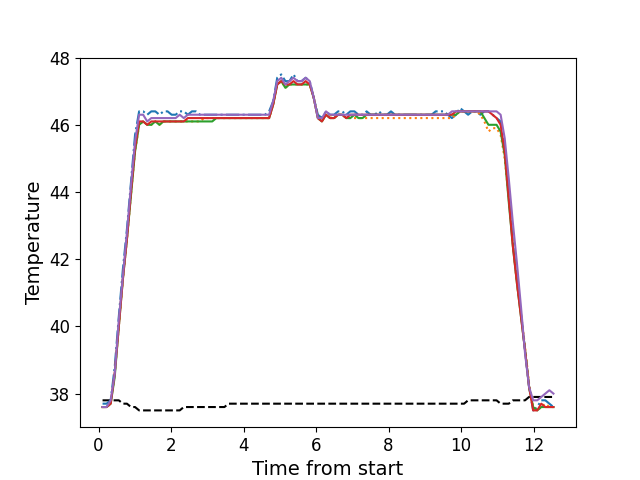

The data file committed next to this chart (first rows):
, times, neutral, z1, z2, z3, z4, z5
0, 0.1106, 37.8, 37.7, 37.6, 37.6, 37.6, 37.6
1, 0.2227, 37.8, 37.7, 37.6, 37.6, 37.6, 37.6
2, 0.3353, 37.8, 37.8, 37.7, 37.7, 37.7, 37.8
3, 0.447, 37.8, 38.8, 38.6, 38.5, 38.6, 38.6
4, 0.5596, 37.8, 40.3, 40.0, 40.0, 40.0, 40.2
5, 0.6712, 37.7, 41.7, 41.4, 41.4, 41.4, 41.5
6, 0.7838, 37.7, 42.9, 42.6, 42.6, 42.6, 42.8
7, 0.8955, 37.6, 44.3, 43.9, 43.9, 44.0, 44.2
8, 1.007, 37.6, 45.7, 45.2, 45.2, 45.3, 45.5
9, 1.12, 37.5, 46.4, 46.0, 46.0, 46.1, 46.3
10, 1.231, 37.5, 46.4, 46.1, 46.1, 46.1, 46.3
11, 1.343, 37.5, 46.3, 46.0, 46.0, 46.0, 46.1
12, 1.456, 37.5, 46.4, 46.0, 46.0, 46.1, 46.2
13, 1.567, 37.5, 46.4, 46.1, 46.1, 46.1, 46.2
14, 1.68, 37.5, 46.3, 46.0, 46.0, 46.1, 46.2
15, 1.792, 37.5, 46.4, 46.1, 46.1, 46.1, 46.2
16, 1.904, 37.5, 46.4, 46.1, 46.1, 46.1, 46.2
17, 2.017, 37.5, 46.3, 46.1, 46.1, 46.1, 46.2
18, 2.128, 37.5, 46.3, 46.1, 46.1, 46.1, 46.2
19, 2.24, 37.5, 46.4, 46.1, 46.1, 46.1, 46.3
20, 2.352, 37.6, 46.4, 46.1, 46.1, 46.1, 46.2
21, 2.464, 37.6, 46.3, 46.1, 46.1, 46.2, 46.3
22, 2.576, 37.6, 46.4, 46.1, 46.1, 46.2, 46.3
23, 2.689, 37.6, 46.4, 46.1, 46.1, 46.2, 46.3
24, 2.801, 37.6, 46.3, 46.1, 46.1, 46.2, 46.3
25, 2.912, 37.6, 46.3, 46.2, 46.1, 46.2, 46.3
26, 3.025, 37.6, 46.3, 46.2, 46.1, 46.2, 46.3
27, 3.137, 37.6, 46.3, 46.2, 46.1, 46.2, 46.3
28, 3.249, 37.6, 46.3, 46.2, 46.2, 46.2, 46.3
29, 3.361, 37.6, 46.3, 46.2, 46.2, 46.2, 46.3
30, 3.473, 37.6, 46.3, 46.2, 46.2, 46.2, 46.3
31, 3.585, 37.7, 46.3, 46.2, 46.2, 46.2, 46.3
32, 3.697, 37.7, 46.3, 46.2, 46.2, 46.2, 46.3
33, 3.809, 37.7, 46.3, 46.2, 46.2, 46.2, 46.3
34, 3.921, 37.7, 46.3, 46.2, 46.2, 46.2, 46.3
35, 4.032, 37.7, 46.3, 46.2, 46.2, 46.2, 46.3
36, 4.146, 37.7, 46.3, 46.2, 46.2, 46.2, 46.3
37, 4.257, 37.7, 46.3, 46.2, 46.2, 46.2, 46.3
38, 4.37, 37.7, 46.3, 46.2, 46.2, 46.2, 46.3
39, 4.481, 37.7, 46.3, 46.2, 46.2, 46.2, 46.3
40, 4.593, 37.7, 46.3, 46.2, 46.2, 46.2, 46.3
41, 4.706, 37.7, 46.4, 46.2, 46.2, 46.2, 46.3
42, 4.817, 37.7, 46.7, 46.6, 46.6, 46.6, 46.7
43, 4.93, 37.7, 47.4, 47.2, 47.2, 47.2, 47.3
44, 5.042, 37.7, 47.5, 47.3, 47.3, 47.3, 47.4
45, 5.154, 37.7, 47.3, 47.1, 47.1, 47.2, 47.2
46, 5.267, 37.7, 47.3, 47.2, 47.2, 47.2, 47.3
47, 5.378, 37.7, 47.5, 47.2, 47.2, 47.3, 47.4
48, 5.49, 37.7, 47.3, 47.2, 47.2, 47.2, 47.3
49, 5.602, 37.7, 47.3, 47.2, 47.2, 47.2, 47.3
50, 5.714, 37.7, 47.4, 47.2, 47.2, 47.3, 47.4
51, 5.826, 37.7, 47.3, 47.2, 47.2, 47.2, 47.3
52, 5.938, 37.7, 46.8, 46.8, 46.8, 46.8, 46.8
53, 6.051, 37.7, 46.3, 46.2, 46.2, 46.2, 46.2
54, 6.162, 37.7, 46.2, 46.1, 46.1, 46.1, 46.2
55, 6.275, 37.7, 46.4, 46.3, 46.3, 46.3, 46.4
56, 6.387, 37.7, 46.3, 46.3, 46.2, 46.2, 46.3
57, 6.498, 37.7, 46.3, 46.2, 46.2, 46.2, 46.3
58, 6.611, 37.7, 46.4, 46.3, 46.3, 46.3, 46.3
59, 6.722, 37.7, 46.4, 46.3, 46.3, 46.3, 46.3
... 52 more rows
